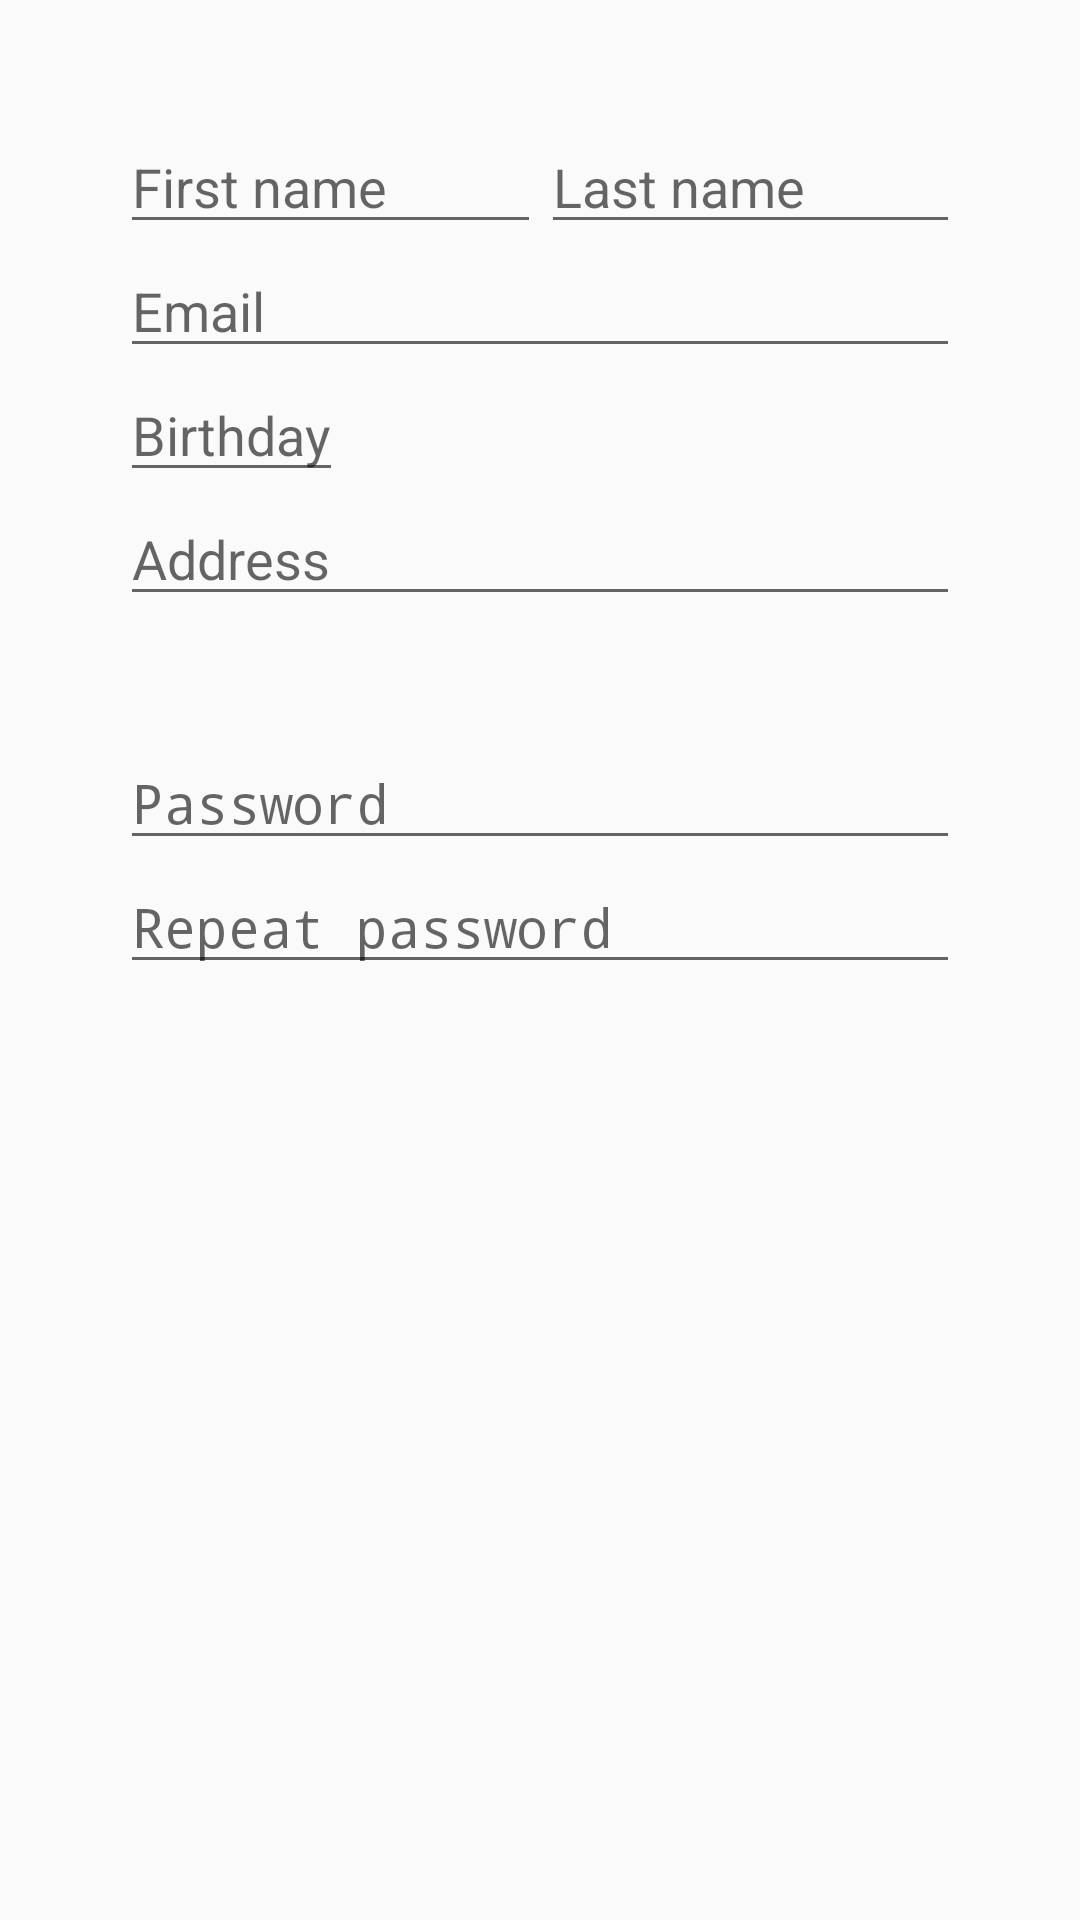

This screen was rendered from an Android layout file. Write that file and the resources it references.
<!-- AndroidManifest.xml: activity theme RegisterTheme -->
<!-- res/layout/activity_register_form.xml -->
<?xml version="1.0" encoding="utf-8"?>
<RelativeLayout android:layout_width="match_parent"
    android:layout_height="match_parent"
    xmlns:android="http://schemas.android.com/apk/res/android"
    android:fillViewport="true">

    <LinearLayout
        android:layout_width="match_parent"
        android:layout_height="wrap_content"
        xmlns:app="http://schemas.android.com/apk/res-auto"
        android:id="@+id/llNames"
        android:orientation="horizontal"
        android:layout_marginHorizontal="40dp"
        android:layout_marginTop="40dp"
        android:layout_alignParentTop="true">

        <EditText
            android:id="@+id/etFirstName"
            android:layout_width="wrap_content"
            android:layout_height="wrap_content"
            android:layout_weight="45"
            android:hint="First name"
            android:maxLength="100"
            android:inputType="textPersonName"
            app:layout_constraintTop_toTopOf="parent" />

        <EditText
            android:id="@+id/etLastName"
            android:layout_width="wrap_content"
            android:layout_height="wrap_content"
            android:layout_weight="45"
            android:hint="Last name"
            android:maxLength="100"
            android:inputType="textPersonName" />
    </LinearLayout>
    <LinearLayout
        android:layout_width="match_parent"
        android:layout_height="wrap_content"
        android:id="@+id/llEmail"
        android:layout_marginHorizontal="40dp"
        android:layout_below="@+id/llNames">
        <EditText
            android:id="@+id/etRegEmail"
            android:layout_width="match_parent"
            android:layout_height="wrap_content"
            android:inputType="textEmailAddress"
            android:maxLength="50"
            android:hint="Email" />
    </LinearLayout>
    <LinearLayout
        android:layout_width="match_parent"
        android:layout_height="wrap_content"
        android:id="@+id/llBirthAddress"
        android:layout_below="@id/llEmail"
        android:layout_marginHorizontal="40dp"
        android:weightSum="100"
        android:orientation="vertical">
        <RelativeLayout
            android:layout_width="wrap_content"
            android:layout_height="wrap_content"
            android:layout_weight="50">
            <EditText
                android:id="@+id/etBirthday"
                android:layout_width="wrap_content"
                android:layout_height="wrap_content"
                android:hint="Birthday"
                android:maxLength="10"
                android:focusableInTouchMode="false"
                android:keyboardNavigationCluster="false" />
        </RelativeLayout>
        <RelativeLayout
            android:layout_width="match_parent"
            android:layout_height="wrap_content">
            <EditText
                android:id="@+id/etAddress"
                android:layout_width="match_parent"
                android:layout_height="wrap_content"
                android:hint="Address"
                android:maxLength="200"
                android:inputType="textMultiLine" />
        </RelativeLayout>
    </LinearLayout>

    <LinearLayout
        android:layout_width="match_parent"
        android:layout_height="wrap_content"
        android:orientation="vertical"
        android:id="@+id/llPasswords"
        android:layout_below="@+id/llBirthAddress"
        android:layout_marginHorizontal="40dp">

        <EditText
            android:id="@+id/etRegPassword"
            android:layout_width="match_parent"
            android:layout_height="wrap_content"
            android:inputType="textPassword"
            android:hint="Password"
            android:maxLength="32"
            android:layout_marginTop="40dp" />

        <EditText
            android:id="@+id/etRepeatPassword"
            android:layout_width="match_parent"
            android:layout_height="wrap_content"
            android:inputType="textPassword"
            android:maxLength="32"
            android:hint="Repeat password"/>

    </LinearLayout>
</RelativeLayout>
<!-- resources referenced by this layout -->
<resources>
  <style name="RegisterTheme" parent="Theme.AppCompat.Light.DarkActionBar">
          <item name="colorPrimary">@color/colorPrimary</item>
          <item name="colorPrimaryDark">@color/colorPrimaryDark</item>
          <item name="colorAccent">@color/colorAccent</item>
      </style>
  <!-- not gathered from this repository: default colours our renderer supplied (Android Studio template values) -->
  <color name="colorPrimary">#FF6200EE</color>
  <color name="colorPrimaryDark">#FF3700B3</color>
  <color name="colorAccent">#FF03DAC5</color>
</resources>
